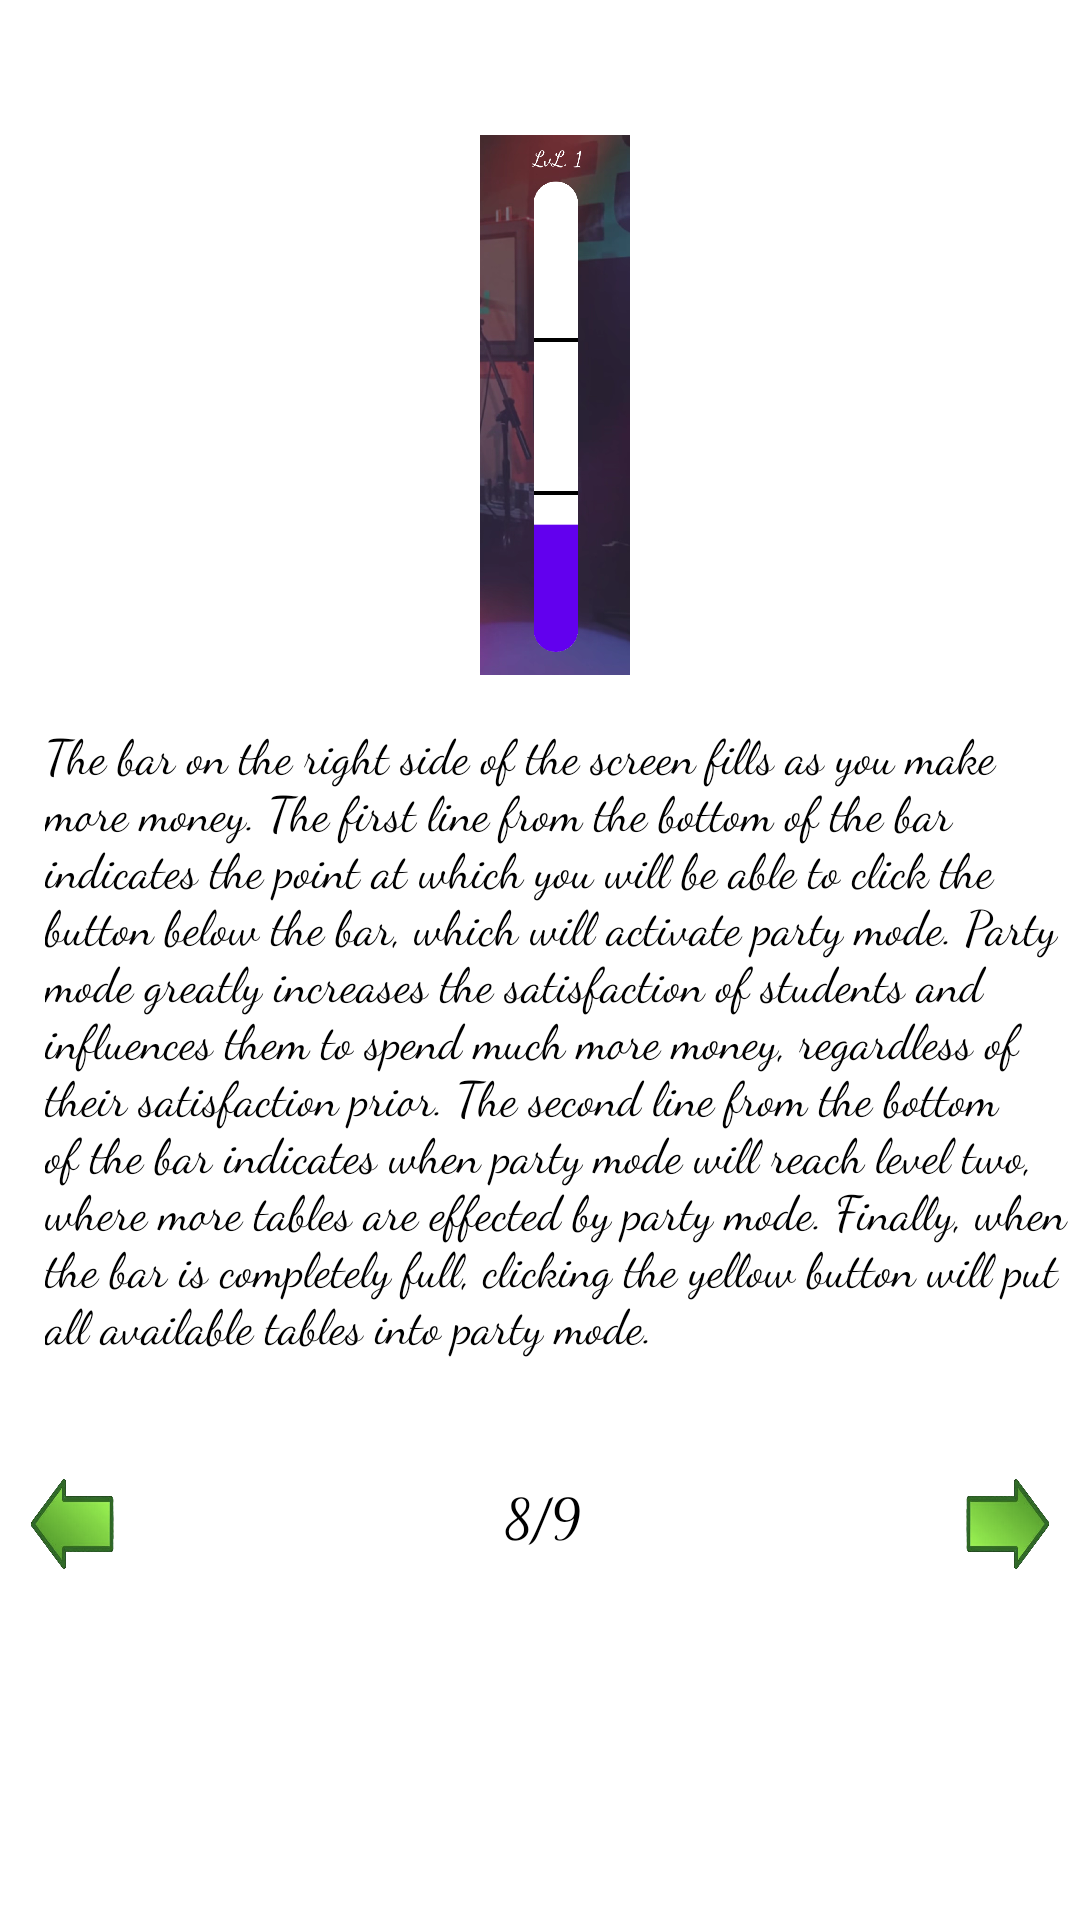

This screen was rendered from an Android layout file. Write that file and the resources it references.
<!-- AndroidManifest.xml: application theme Theme.FloridaClubManager -->
<!-- res/layout/fragment_page8.xml -->
<?xml version="1.0" encoding="utf-8"?>
<FrameLayout xmlns:android="http://schemas.android.com/apk/res/android"
    xmlns:tools="http://schemas.android.com/tools"
    android:layout_width="match_parent"
    android:layout_height="match_parent"
    android:background="@color/white"
    tools:context=".Page8">

    
    <ImageView
        android:layout_height="180dp"
        android:layout_width="50dp"
        android:layout_marginLeft="160dp"
        android:layout_marginTop="45dp"
        android:background="@drawable/partybar"
        />
    <TextView
        android:layout_width="342dp"
        android:layout_height="220dp"
        android:text="The bar on the right side of the screen fills as you make more money.
The first line from the bottom of the bar indicates the point at which you will be able to click the button
below the bar, which will activate party mode. Party mode greatly increases the satisfaction of students
and influences them to spend much more money, regardless of their satisfaction prior. The second line from
the bottom of the bar indicates when party mode will reach level two, where more tables are effected by party
mode. Finally, when the bar is completely full, clicking the yellow button will put all available tables into
party mode."
        android:textSize="16sp"
        android:textColor="@color/black"
        android:fontFamily="cursive"
        android:layout_marginTop="240dp"
        android:layout_marginLeft="15dp"
        />
    <androidx.appcompat.widget.AppCompatButton
        android:layout_width="30dp"
        android:layout_height="32dp"
        android:layout_marginTop="492dp"
        android:layout_marginLeft="9dp"
        android:background="@drawable/leftarrow"
        android:id="@+id/page8previousbutton"
        />
    <androidx.appcompat.widget.AppCompatButton
        android:layout_width="30dp"
        android:layout_height="32dp"
        android:layout_marginTop="492dp"
        android:layout_marginLeft="321dp"
        android:background="@drawable/leftarrow"
        android:rotation="180"
        android:id="@+id/page8nextbutton"
        />
    <TextView
        android:layout_width="26dp"
        android:layout_height="24dp"
        android:layout_marginTop="492dp"
        android:layout_marginLeft="168dp"
        android:fontFamily="cursive"
        android:text="8/9"
        android:textSize="18sp"
        android:textColor="@color/black"
        />
</FrameLayout>
<!-- resources referenced by this layout -->
<resources>
  <!-- drawable leftarrow: png bitmap (drawable, 41287 bytes) -->
  <!-- drawable partybar: png bitmap (drawable, 278233 bytes) -->
  <style name="Theme.FloridaClubManager" parent="Theme.MaterialComponents.DayNight.DarkActionBar">
          
          <item name="colorPrimary">@color/purple_500</item>
          <item name="colorPrimaryVariant">@color/purple_700</item>
          <item name="colorOnPrimary">@color/white</item>
          
          <item name="colorSecondary">@color/teal_200</item>
          <item name="colorSecondaryVariant">@color/teal_700</item>
          <item name="colorOnSecondary">@color/black</item>
          
          <item name="android:statusBarColor" tools:targetApi="l">?attr/colorPrimaryVariant</item>
          
      </style>
  <!-- not gathered from this repository: default colours our renderer supplied (Android Studio template values) -->
  <color name="purple_500">#FF6200EE</color>
  <color name="purple_700">#FF3700B3</color>
  <color name="teal_200">#FF03DAC5</color>
  <color name="teal_700">#FF018786</color>
  <color name="black">#FF000000</color>
  <color name="white">#FFFFFFFF</color>
</resources>
